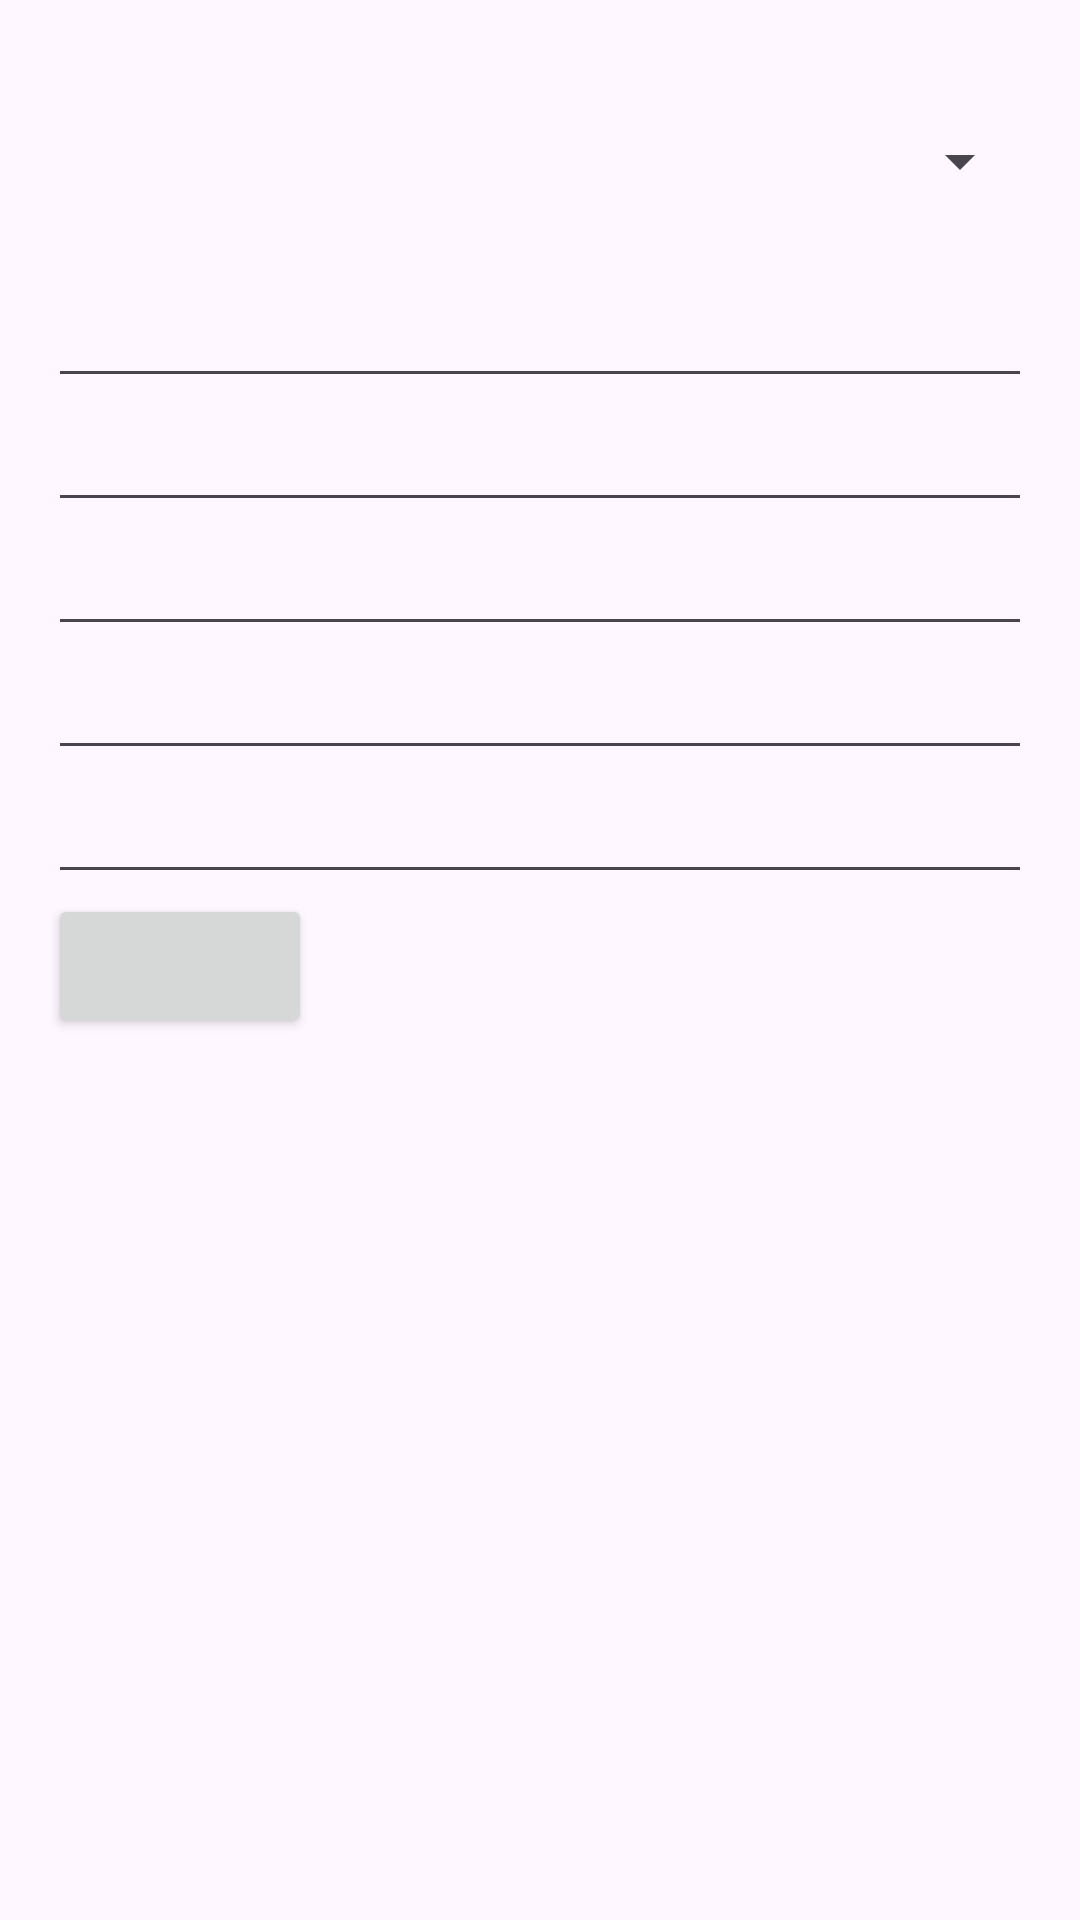

Android layout source for this screen:
<!-- AndroidManifest.xml: application theme Theme.BAApp -->
<!-- res/layout/dialog_registration.xml -->
<LinearLayout xmlns:android="http://schemas.android.com/apk/res/android"
    android:layout_width="match_parent"
    android:layout_height="wrap_content"
    android:orientation="vertical"
    android:padding="16dp">

    <TextView
        android:id="@+id/tvRegistrationCategoryLabel"
        android:layout_width="match_parent"
        android:layout_height="wrap_content"
        android:paddingBottom="4dp"
        android:text=""
        android:textSize="16sp" />

    <Spinner
        android:id="@+id/categorySpinner"
        android:layout_width="match_parent"
        android:layout_height="wrap_content" />

    <TextView
        android:id="@+id/tvRegistrationSubCategoryLabel"
        android:layout_width="match_parent"
        android:layout_height="wrap_content"
        android:paddingBottom="4dp"
        android:text=""
        android:textSize="16sp" />

    <EditText
        android:id="@+id/subCategoryEditText"
        android:layout_width="match_parent"
        android:layout_height="wrap_content"
        android:hint="" />

    <EditText
        android:id="@+id/latitudeField"
        android:layout_width="match_parent"
        android:layout_height="wrap_content"
        android:enabled="true"
        android:hint="" />

    <EditText
        android:id="@+id/longitudeField"
        android:layout_width="match_parent"
        android:layout_height="wrap_content"
        android:enabled="true"
        android:hint="" />

    <EditText
        android:id="@+id/timestampField"
        android:layout_width="match_parent"
        android:layout_height="wrap_content"
        android:enabled="true"
        android:hint="" />

    <EditText
        android:id="@+id/memoField"
        android:layout_width="match_parent"
        android:layout_height="wrap_content"
        android:hint=""
        android:inputType="text" />

    <Button
        android:id="@+id/btnAddPhoto"
        android:layout_width="wrap_content"
        android:layout_height="wrap_content"
        android:text="" />

    <ImageView
        android:id="@+id/photoPreview"
        android:layout_width="100dp"
        android:layout_height="100dp"
        android:layout_marginTop="8dp"
        android:scaleType="centerCrop"
        android:visibility="gone" />

</LinearLayout>
<!-- resources referenced by this layout -->
<resources>
  <style name="Theme.BAApp" parent="Base.Theme.BAApp" />
  <style name="Base.Theme.BAApp" parent="Theme.Material3.DayNight.NoActionBar">
          
          
      </style>
</resources>
